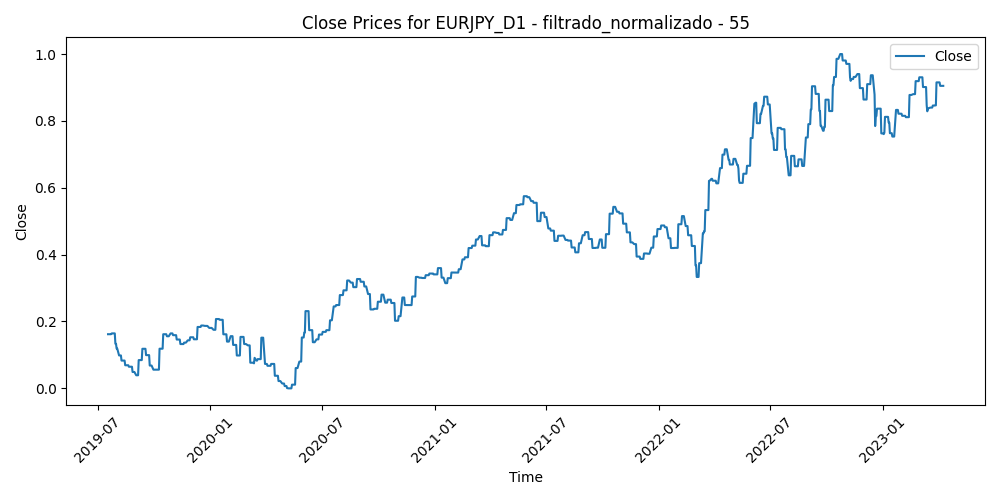

The file beside this chart, header and first rows:
Time, Close, Volume, diferencia_media_55
2019-07-18, 0.162, 0.1697, 0.6327
2019-07-19, 0.162, 0.1696, 0.6365
2019-07-22, 0.162, 0.1219, 0.6309
2019-07-23, 0.162, 0.1172, 0.6443
2019-07-24, 0.1644, 0.1026, 0.6536
2019-07-25, 0.1644, 0.1543, 0.6065
2019-07-26, 0.1644, 0.09209, 0.614
2019-07-29, 0.1644, 0.06462, 0.5898
2019-07-30, 0.1333, 0.1431, 0.5946
2019-07-31, 0.1333, 0.1951, 0.6423
2019-08-01, 0.119, 0.2808, 0.75
2019-08-02, 0.119, 0.3647, 0.7866
2019-08-05, 0.09849, 0.3521, 0.7596
2019-08-06, 0.09849, 0.3552, 0.712
2019-08-07, 0.09849, 0.3611, 0.7238
2019-08-08, 0.09849, 0.2455, 0.7509
2019-08-09, 0.08311, 0.1912, 0.7631
2019-08-12, 0.08311, 0.1741, 0.778
2019-08-13, 0.08311, 0.2723, 0.6859
2019-08-14, 0.08311, 0.2888, 0.7766
2019-08-15, 0.0691, 0.3753, 0.7768
2019-08-16, 0.0691, 0.2572, 0.7675
2019-08-19, 0.0691, 0.153, 0.7509
2019-08-20, 0.0691, 0.1686, 0.7606
2019-08-21, 0.06472, 0.1279, 0.7369
2019-08-22, 0.06472, 0.1836, 0.749
2019-08-23, 0.06472, 0.2692, 0.778
2019-08-26, 0.06472, 0.4027, 0.7463
2019-08-27, 0.04899, 0.2449, 0.776
2019-08-28, 0.04899, 0.218, 0.7496
2019-08-29, 0.04899, 0.2065, 0.7278
2019-08-30, 0.04899, 0.2071, 0.7947
2019-09-02, 0.03915, 0.1168, 0.8108
2019-09-03, 0.03915, 0.2147, 0.8208
2019-09-04, 0.03915, 0.1692, 0.7269
2019-09-05, 0.03915, 0.2169, 0.6778
2019-09-06, 0.08456, 0.1906, 0.682
2019-09-09, 0.08456, 0.1358, 0.6339
2019-09-10, 0.08456, 0.1569, 0.6074
2019-09-11, 0.08456, 0.1431, 0.6026
2019-09-12, 0.1184, 0.2628, 0.5319
2019-09-13, 0.1184, 0.1719, 0.521
2019-09-16, 0.1184, 0.2031, 0.5698
2019-09-17, 0.1184, 0.1821, 0.515
2019-09-18, 0.0994, 0.1647, 0.5186
2019-09-19, 0.0994, 0.1864, 0.5382
2019-09-20, 0.0994, 0.1557, 0.592
2019-09-23, 0.0994, 0.1422, 0.611
2019-09-24, 0.06825, 0.1995, 0.6213
2019-09-25, 0.06825, 0.2021, 0.6221
2019-09-26, 0.06825, 0.1632, 0.6283
2019-09-27, 0.06825, 0.1896, 0.5984
2019-09-30, 0.0559, 0.1541, 0.6165
2019-10-01, 0.0559, 0.1815, 0.6113
2019-10-02, 0.0559, 0.1877, 0.6312
2019-10-03, 0.0559, 0.2334, 0.645
2019-10-04, 0.05591, 0.1746, 0.6289
2019-10-07, 0.05591, 0.1382, 0.6012
2019-10-08, 0.05591, 0.1985, 0.623
2019-10-09, 0.05591, 0.1514, 0.5747
... 908 more rows
